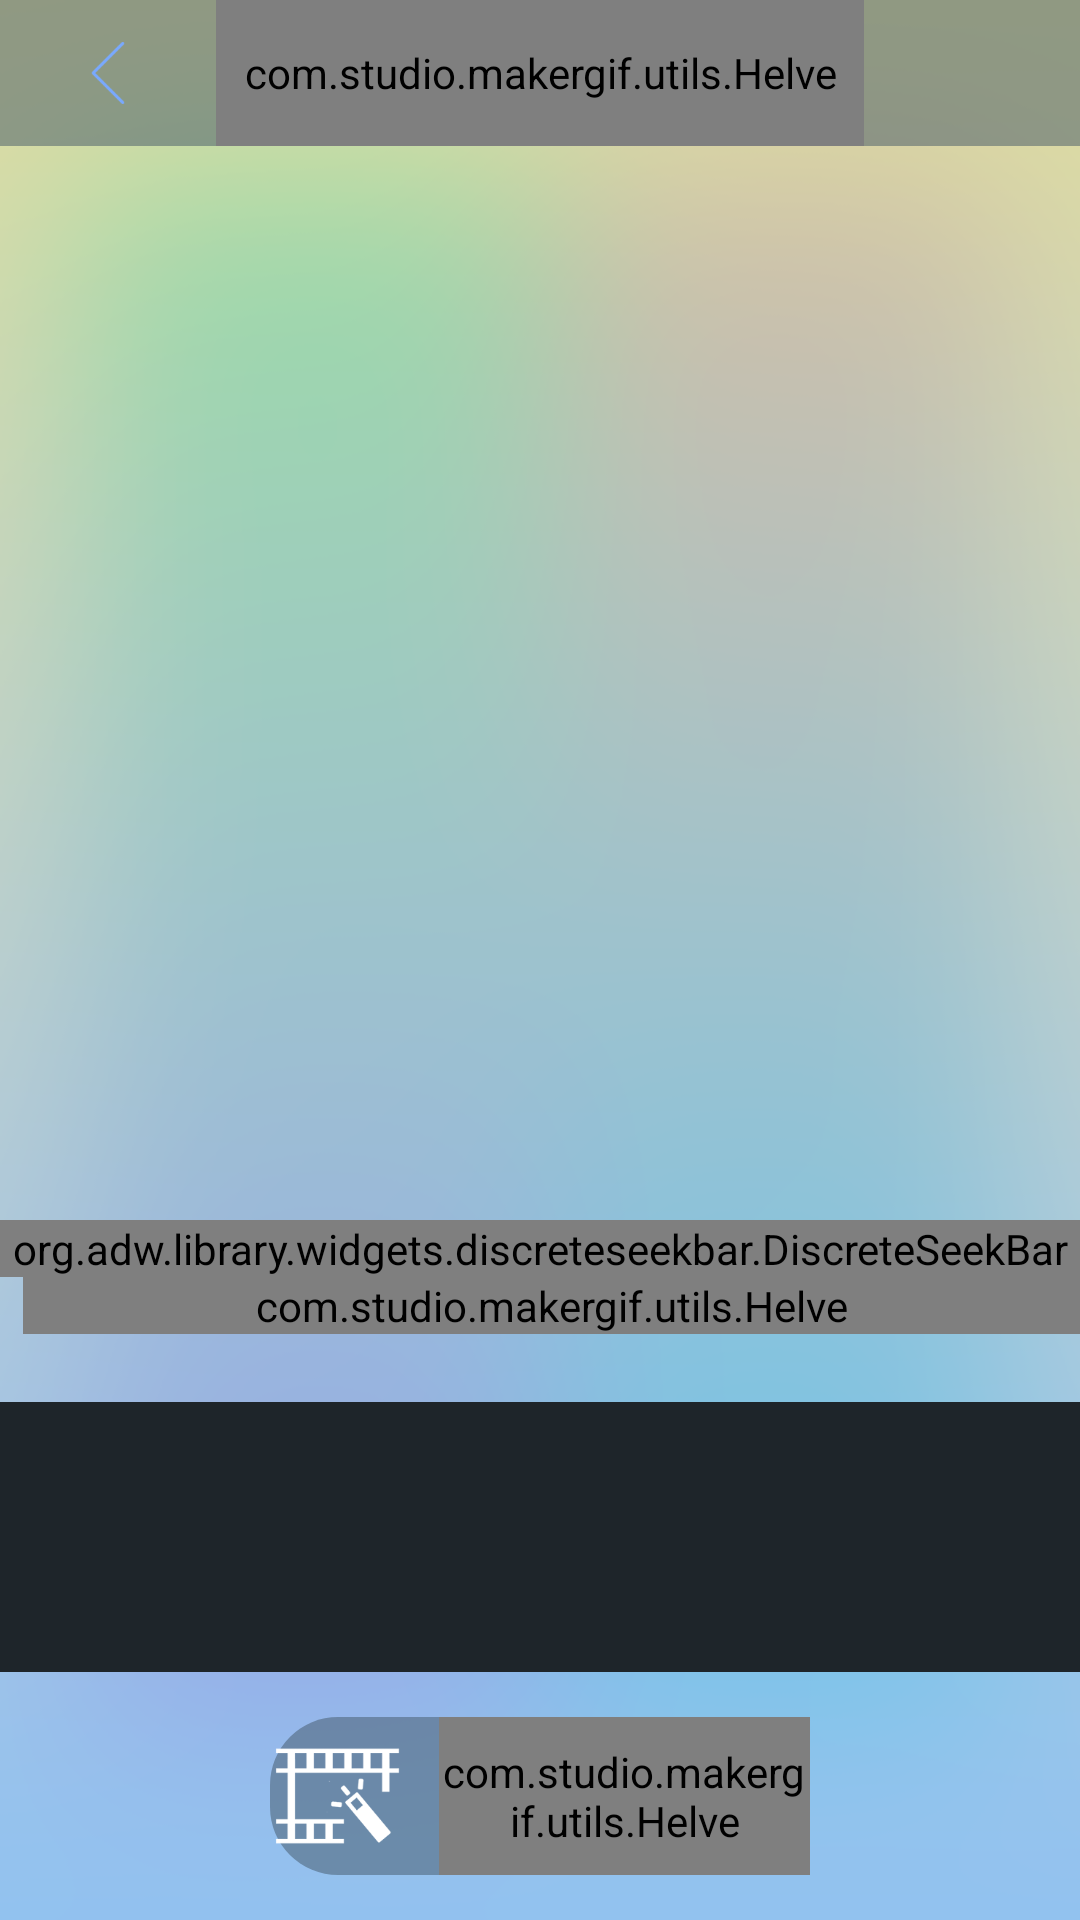

Here is an Android app screen rendered from its layout file. Give the layout XML and the strings, colors and styles it references.
<!-- AndroidManifest.xml: application theme AppTheme -->
<!-- res/layout/activity_edit_image.xml -->
<?xml version="1.0" encoding="utf-8"?>
<FrameLayout xmlns:android="http://schemas.android.com/apk/res/android"
    xmlns:app="http://schemas.android.com/apk/res-auto"
    xmlns:tools="http://schemas.android.com/tools"
    android:layout_width="match_parent"
    android:layout_height="match_parent"
    android:background="@drawable/background2"
    tools:context="com.studio.makergif.activitys.EditImageActivity">

    <LinearLayout
        android:layout_width="match_parent"
        android:layout_height="match_parent"
        android:orientation="vertical">

        <include layout="@layout/toolbar_" />

        <LinearLayout
            android:layout_width="match_parent"
            android:layout_height="match_parent"
            android:layout_weight="1"
            android:orientation="vertical">

            <ImageView
                android:id="@+id/img_preview"
                android:layout_width="match_parent"
                android:layout_height="match_parent"
                android:layout_gravity="center"
                android:layout_weight="1" />

            <org.adw.library.widgets.discreteseekbar.DiscreteSeekBar
                android:id="@+id/delay"
                android:layout_width="match_parent"
                android:layout_height="wrap_content"
                app:dsb_max="30"
                app:dsb_min="1" />

            <com.studio.makergif.utils.Helve
                android:id="@+id/tv_frame"
                android:layout_width="match_parent"
                android:layout_height="wrap_content"
                android:layout_marginBottom="@dimen/s10dp"
                android:layout_marginLeft="@dimen/s10dp"
                android:text="1 frames/s"
                android:textSize="@dimen/s20sp"
                android:textColor="@color/xanhdark" />

            <android.support.v7.widget.RecyclerView
                android:id="@+id/rc_effect"
                android:layout_width="match_parent"
                android:layout_height="@dimen/s120dp"
                android:layout_marginTop="@dimen/s20dp"
                android:background="@color/xanhdark1"
                android:padding="@dimen/s20dp"></android.support.v7.widget.RecyclerView>

            <LinearLayout
                android:layout_width="match_parent"
                android:layout_height="@dimen/s70dp"
                android:layout_marginBottom="@dimen/s20dp"
                android:layout_marginTop="@dimen/s20dp"
                android:gravity="center">

                <TextView
                    android:layout_width="0dp"
                    android:layout_height="match_parent"
                    android:layout_weight="1" />

                <LinearLayout
                    android:id="@+id/ln_effect"
                    android:layout_width="0dp"
                    android:layout_height="match_parent"
                    android:layout_weight="2"
                    android:background="@drawable/bt_bluedrak"
                    android:gravity="center"
                    android:orientation="horizontal">

                    <ImageView
                        android:layout_width="@dimen/s65dp"
                        android:layout_height="@dimen/s65dp"
                        android:layout_gravity="center"
                        android:src="@drawable/ic_effect" />

                    <com.studio.makergif.utils.Helve
                        android:layout_width="wrap_content"
                        android:layout_height="match_parent"
                        android:layout_marginLeft="@dimen/s10dp"
                        android:gravity="center"
                        android:text="@string/effect"
                        android:textColor="@color/whitle"
                        android:textSize="@dimen/s24sp" />
                </LinearLayout>

                <TextView
                    android:layout_width="0dp"
                    android:layout_height="match_parent"
                    android:layout_weight="1" />
            </LinearLayout>
        </LinearLayout>

        <RelativeLayout
            android:id="@+id/layout_ads"
            android:layout_width="match_parent"
            android:layout_height="@dimen/s65dp"
            android:layout_gravity="bottom"
            android:gravity="bottom"
            android:visibility="gone"></RelativeLayout>
    </LinearLayout>

    <include layout="@layout/layout_process" />
</FrameLayout>
<!-- res/layout/toolbar_.xml (included above) -->
<?xml version="1.0" encoding="utf-8"?>
<LinearLayout xmlns:android="http://schemas.android.com/apk/res/android"
    android:layout_width="match_parent"
    android:layout_height="wrap_content"
    android:background="#7f405565"
    android:orientation="vertical">

    <LinearLayout
        android:layout_width="match_parent"
        android:layout_height="@dimen/s65dp"
        android:gravity="center_vertical"
        android:orientation="horizontal"
        android:weightSum="5">

        <ImageView
            android:id="@+id/iv_back"
            android:layout_width="0dp"
            android:layout_height="match_parent"
            android:layout_weight="1"
            android:padding="@dimen/s16dp"
            android:src="@drawable/ic_back" />

        <com.studio.makergif.utils.Helve
            android:id="@+id/tv_title"
            android:layout_width="0dp"
            android:layout_height="match_parent"
            android:layout_gravity="center"
            android:layout_weight="3"
            android:gravity="center"
            android:text="@string/app_name"
            android:textColor="@color/whitle"
            android:textSize="@dimen/s24sp" />

        <FrameLayout
            android:layout_width="0dp"
            android:layout_height="match_parent"
            android:layout_gravity="center"
            android:layout_weight="1">

            <com.studio.makergif.utils.Helve
                android:id="@+id/tv_apply"
                android:layout_width="match_parent"
                android:layout_height="match_parent"
                android:layout_gravity="center"
                android:gravity="center"
                android:text="@string/apply"
                android:textColor="@color/whitle"
                android:textSize="@dimen/s24sp"
                android:visibility="gone" />

            <ImageView
                android:id="@+id/iv_share"
                android:layout_width="match_parent"
                android:layout_height="match_parent"
                android:padding="@dimen/s15dp"
                android:src="@drawable/ic_share"
                android:visibility="gone" />

            <com.studio.makergif.utils.Helve
                android:id="@+id/tv_save"
                android:layout_width="match_parent"
                android:layout_height="match_parent"
                android:gravity="center"
                android:text="@string/save"
                android:textColor="@color/whitle"
                android:textSize="@dimen/s24sp"
                android:visibility="gone" />
        </FrameLayout>
    </LinearLayout>

</LinearLayout>
<!-- res/layout/layout_process.xml (included above) -->
<?xml version="1.0" encoding="utf-8"?>
<LinearLayout xmlns:android="http://schemas.android.com/apk/res/android"
    android:id="@+id/ln_pro"
    android:layout_width="match_parent"
    android:layout_height="match_parent"
    android:background="#c7111111"
    android:clickable="true"
    android:gravity="center"
    android:orientation="vertical"
    android:visibility="gone">

    <ProgressBar
        android:layout_width="wrap_content"
        android:layout_height="wrap_content" />
    <com.studio.makergif.utils.Helve
        android:id="@+id/txt"
        android:textColor="@color/whitle"
        android:textSize="@dimen/s24sp"
        android:gravity="center"
        android:text="@string/wait_for_processing"
        android:layout_width="match_parent"
        android:layout_height="wrap_content" />
</LinearLayout>
<!-- resources referenced by this layout -->
<resources>
  <color name="whitle">#ffffff</color>
  <color name="xanhdark">#405565</color>
  <color name="xanhdark1">#1e252a</color>
  <dimen name="s10dp">10dp</dimen>
  <dimen name="s120dp">120dp</dimen>
  <dimen name="s15dp">15dp</dimen>
  <dimen name="s16dp">16dp</dimen>
  <dimen name="s20dp">20dp</dimen>
  <dimen name="s20sp">20sp</dimen>
  <dimen name="s24sp">24sp</dimen>
  <dimen name="s65dp">65dp</dimen>
  <dimen name="s70dp">70dp</dimen>
  <!-- drawable background2: png bitmap (drawable, 59240 bytes) -->
  <!-- drawable bt_bluedrak (drawable-hdpi) -->
  <?xml version="1.0" encoding="utf-8"?>
  <selector xmlns:android="http://schemas.android.com/apk/res/android">
      <item android:state_pressed="true">
          <shape>
              <solid android:color="@color/xanhdark80"/>
              <corners android:radius="@dimen/s30dp" />
          </shape>
      </item>
      <item>
          <shape>
             <solid android:color="@color/xanhdark50"/>
              <corners android:radius="@dimen/s30dp" />
          </shape>
      </item>
  </selector>
  <!-- drawable ic_back: png bitmap (drawable, 3408 bytes) -->
  <!-- drawable ic_effect: png bitmap (drawable, 5828 bytes) -->
  <!-- drawable ic_share: png bitmap (drawable, 9287 bytes) -->
  <string name="app_name">Gif Maker</string>
  <string name="apply">Apply</string>
  <string name="effect">Effect</string>
  <string name="save">Save</string>
  <string name="wait_for_processing">Waiting for processing...</string>
  <style name="AppTheme" parent="Theme.AppCompat.Light.NoActionBar">
          
          <item name="colorPrimary">@color/xanhdark1</item>
          <item name="colorPrimaryDark">@color/xanhdark</item>
          <item name="colorAccent">@color/xanhdark</item>
          <item name="android:textColorPrimary">@color/whitle</item>
          <item name="android:textColorSecondary">@color/whitle</item>
          <item name="android:windowBackground">@color/xanhdark1</item>
      </style>
  <color name="xanhdark80">#cc405565</color>
  <dimen name="s30dp">30dp</dimen>
  <color name="xanhdark50">#7f405565</color>
</resources>
